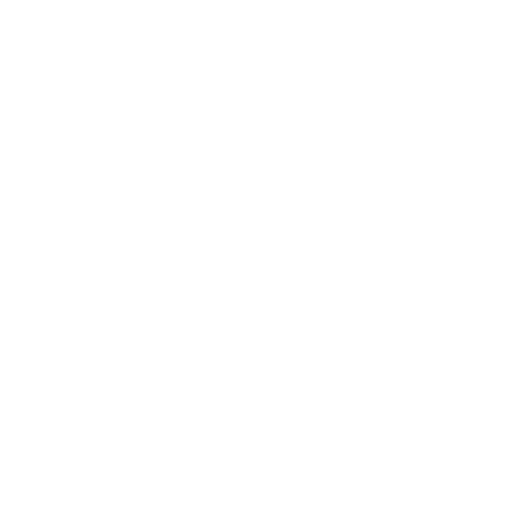
t = 0.00 s
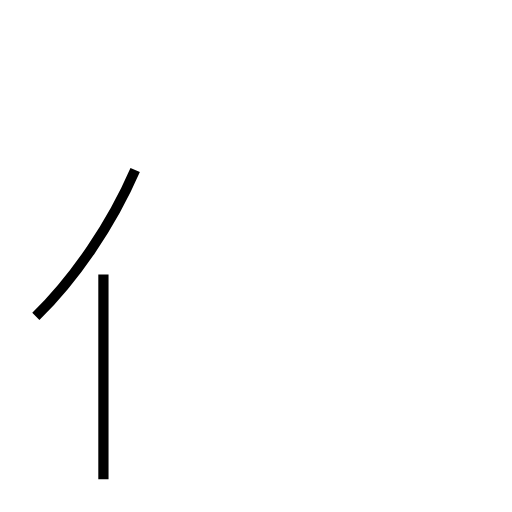
t = 1.12 s
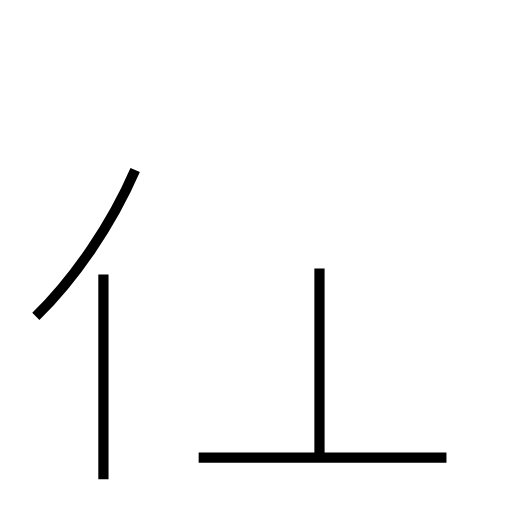
t = 2.41 s
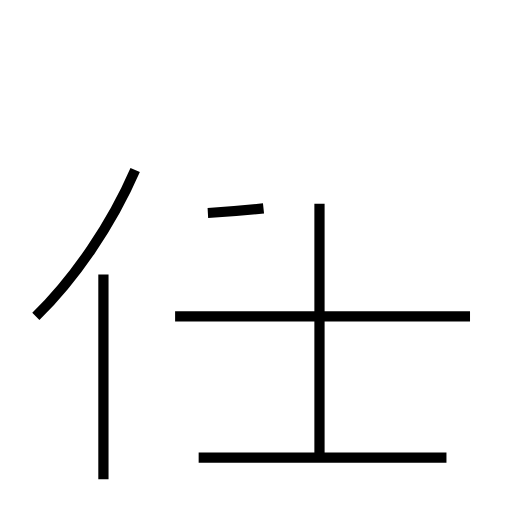
t = 3.63 s
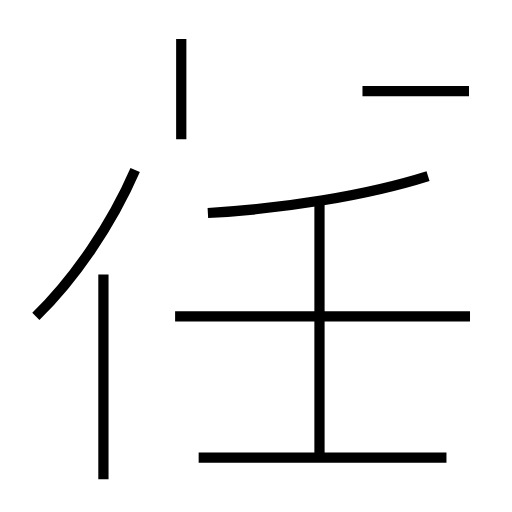
t = 4.73 s
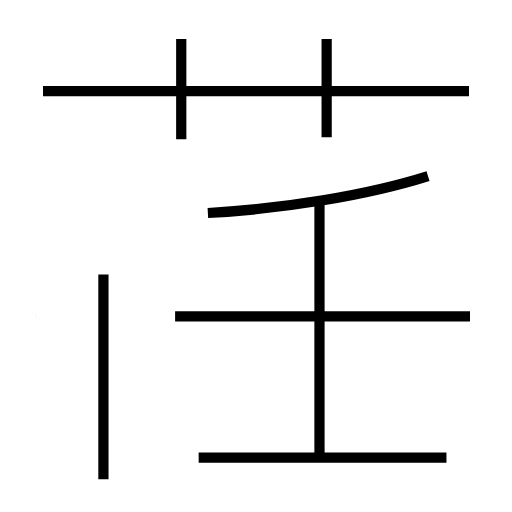
t = 5.95 s

The animated SVG that drew these frames (rendered in a browser with its animation timeline set to each time). Animation: 9 SMIL elements (animate=9); one cycle of 5.95 s.

<?xml version='1.0' encoding='utf-8'?>
<svg viewBox="0.0 -6.0 50.0 50.0" version="1.1" xmlns="http://www.w3.org/2000/svg"><rect x="-1000" y="-1000" width="2000" height="2000" stroke="white" fill="white" /><g style="fill:none;stroke:#000000;stroke-width:1"><path d="M 3.5 -13.1 C 7.3 -16.8 10.9 -22.1 13.2 -27.4 " transform="translate(0.0 38.0)" stroke-dasharray="17.380690445366692" stroke-dashoffset="17.380690445366692"><animate attributeName="stroke-dashoffset" from="17.380690445366692" to="0" dur="0.5214207133610007s" begin="0s; anim_end.end" fill="freeze" id="anim0" /></path><path d="M 10.1 2.8 L 10.1 -17.2 " transform="translate(0.0 38.0)" stroke-dasharray="20.0" stroke-dashoffset="20.0"><animate attributeName="stroke-dashoffset" from="20.0" to="0" dur="0.6s" begin="anim0.end" fill="freeze" id="anim1" /></path><path d="M 43.6 0.7 L 19.4 0.7 " transform="translate(0.0 38.0)" stroke-dasharray="24.200000000000003" stroke-dashoffset="24.200000000000003"><animate attributeName="stroke-dashoffset" from="24.200000000000003" to="0" dur="0.7260000000000001s" begin="anim1.end" fill="freeze" id="anim2" /></path><path d="M 31.2 1.1 L 31.2 -24.1 " transform="translate(0.0 38.0)" stroke-dasharray="25.200000000000003" stroke-dashoffset="25.200000000000003"><animate attributeName="stroke-dashoffset" from="25.200000000000003" to="0" dur="0.756s" begin="anim2.end" fill="freeze" id="anim3" /></path><path d="M 45.9 -13.1 L 17.1 -13.1 " transform="translate(0.0 38.0)" stroke-dasharray="28.799999999999997" stroke-dashoffset="28.799999999999997"><animate attributeName="stroke-dashoffset" from="28.799999999999997" to="0" dur="0.8639999999999999s" begin="anim3.end" fill="freeze" id="anim4" /></path><path d="M 20.3 -23.2 C 27.6 -23.6 35.8 -24.9 41.8 -26.8 " transform="translate(0.0 38.0)" stroke-dasharray="21.85041321335133" stroke-dashoffset="21.85041321335133"><animate attributeName="stroke-dashoffset" from="21.85041321335133" to="0" dur="0.6555123964005399s" begin="anim4.end" fill="freeze" id="anim5" /></path><path d="M 17.7 -30.4 L 17.7 -40.2 " transform="translate(0.0 38.0)" stroke-dasharray="9.800000000000004" stroke-dashoffset="9.800000000000004"><animate attributeName="stroke-dashoffset" from="9.800000000000004" to="0" dur="0.2940000000000001s" begin="anim5.end" fill="freeze" id="anim6" /></path><path d="M 45.8 -35.1 L 4.2 -35.1 " transform="translate(0.0 38.0)" stroke-dasharray="41.599999999999994" stroke-dashoffset="41.599999999999994"><animate attributeName="stroke-dashoffset" from="41.599999999999994" to="0" dur="1.2479999999999998s" begin="anim6.end" fill="freeze" id="anim7" /></path><path d="M 31.9 -30.6 L 31.9 -40.2" transform="translate(0.0 38.0)" stroke-dasharray="9.600000000000001" stroke-dashoffset="9.600000000000001"><animate attributeName="stroke-dashoffset" from="9.600000000000001" to="0" dur="0.28800000000000003s" begin="anim7.end" fill="freeze" id="anim_end" /></path></g></svg>
